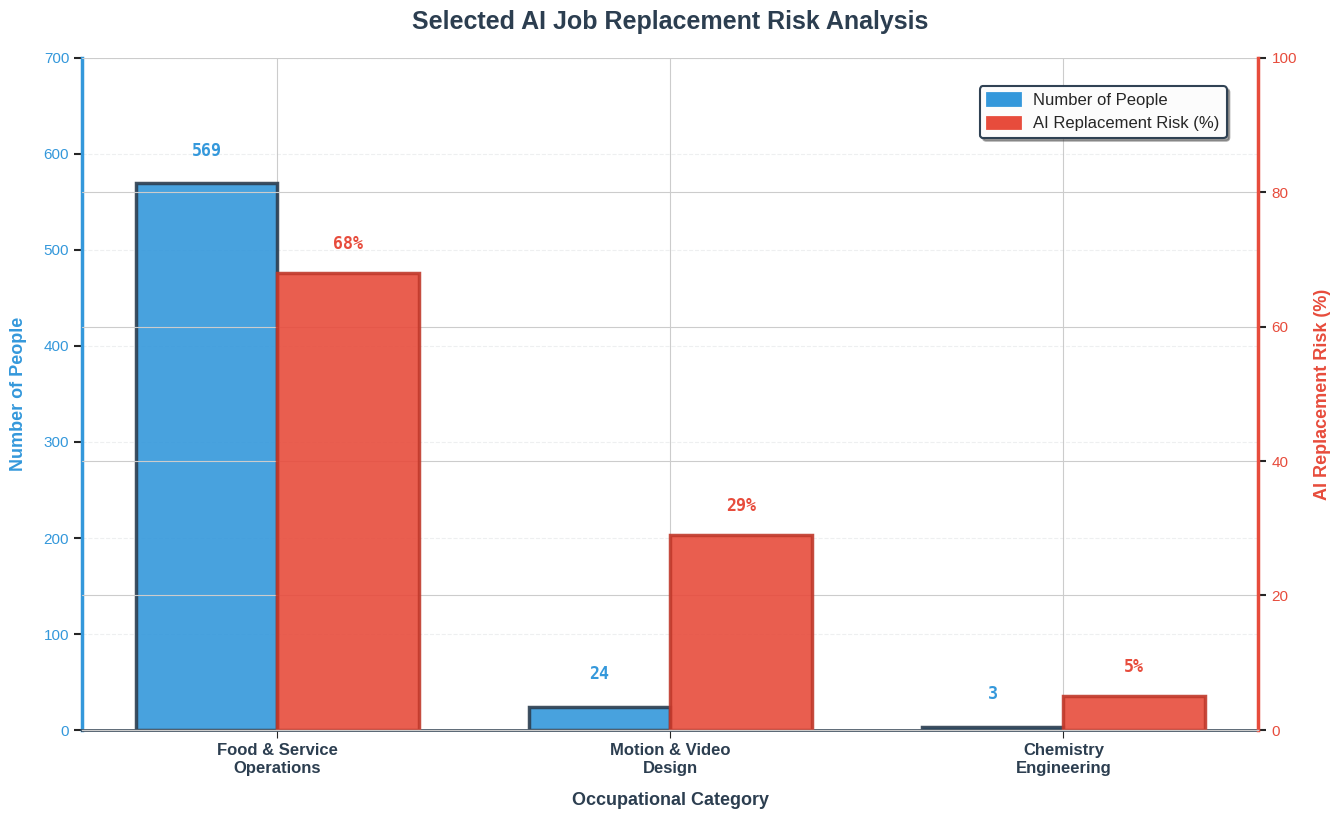

The matplotlib source for this figure:
import matplotlib.pyplot as plt
import numpy as np
import matplotlib.patches as mpatches

# 设置中文字体（可选，如需显示中文）
plt.rcParams['font.sans-serif'] = ['SimHei', 'DejaVu Sans']
plt.rcParams['axes.unicode_minus'] = False

# =========================
# Data (English only)
# =========================
jobs = [
    "Food & Service\nOperations",
    "Motion & Video\nDesign",
    "Chemistry\nEngineering",
]

people = np.array([569, 24, 3])
risk = np.array([0.68, 0.29, 0.05])

# =========================
# Create figure with professional style
# =========================
plt.style.use('seaborn-v0_8-whitegrid')
fig, ax1 = plt.subplots(figsize=(14, 8))
fig.patch.set_facecolor('#FFFFFF')

# =========================
# Create grouped bar chart with enhanced styling
# =========================
x = np.arange(len(jobs))
width = 0.36

# Bars for number of people (left axis)
bars1 = ax1.bar(x - width/2, people, width, label='Number of People',
                color='#3498DB', edgecolor='#2C3E50', linewidth=2, alpha=0.9)

# Add gradient-like effect by varying alpha
for bar in bars1:
    bar.set_linewidth(2.5)

# Create second y-axis for risk
ax2 = ax1.twinx()

# Bars for risk (right axis as percentage)
risk_pct = risk * 100  # Convert to percentage (0-100)
bars2 = ax2.bar(x + width/2, risk_pct, width, label='AI Replacement Risk (%)',
                color='#E74C3C', edgecolor='#C0392B', linewidth=2, alpha=0.9)

for bar in bars2:
    bar.set_linewidth(2.5)

# =========================
# Axis styling with colors
# =========================
ax1.set_xlabel('Occupational Category', fontsize=13, fontweight='bold', 
               labelpad=12, color='#2C3E50')
ax1.set_ylabel('Number of People', fontsize=13, fontweight='bold', 
               labelpad=12, color='#3498DB')
ax2.set_ylabel('AI Replacement Risk (%)', fontsize=13, fontweight='bold', 
               labelpad=12, color='#E74C3C')

# Set x-axis ticks and labels
ax1.set_xticks(x)
ax1.set_xticklabels(jobs, fontsize=12, fontweight='bold', color='#2C3E50')

# Customize y-axis ticks and colors
ax1.tick_params(axis='y', labelcolor='#3498DB', labelsize=11, width=1.5, length=6)
ax2.tick_params(axis='y', labelcolor='#E74C3C', labelsize=11, width=1.5, length=6)
ax1.tick_params(axis='x', labelsize=12, length=6)

# Set grid style
ax1.grid(axis='y', alpha=0.25, linestyle='--', linewidth=0.8, color='#BDC3C7')
ax1.set_axisbelow(True)

# =========================
# Spine styling
# =========================
ax1.spines['top'].set_visible(False)
ax1.spines['right'].set_visible(False)
ax1.spines['left'].set_linewidth(2.5)
ax1.spines['left'].set_color('#3498DB')
ax1.spines['bottom'].set_linewidth(2)
ax1.spines['bottom'].set_color('#2C3E50')

ax2.spines['top'].set_visible(False)
ax2.spines['left'].set_visible(False)
ax2.spines['right'].set_linewidth(2.5)
ax2.spines['right'].set_color('#E74C3C')

# =========================
# Set Y-axis limits with better spacing
# =========================
ax1.set_ylim(0, 700)
ax2.set_ylim(0, 100)

# =========================
# Title and subtitle
# =========================
fig.suptitle('Selected AI Job Replacement Risk Analysis', 
             fontsize=18, fontweight='bold', y=0.98, color='#2C3E50')

# =========================
# Data annotations with improved formatting
# =========================
for i, (p, r) in enumerate(zip(people, risk)):
    # People count annotation - positioned above blue bars
    ax1.text(i - width/2, p + 25, f'{int(p)}',
            ha='center', va='bottom', fontsize=12, fontweight='bold',
            color='#3498DB', family='monospace')
    
    # Risk percentage annotation - positioned above red bars
    r_pct = r * 100
    ax2.text(i + width/2, r_pct + 3, f'{r_pct:.0f}%',
            ha='center', va='bottom', fontsize=12, fontweight='bold',
            color='#E74C3C', family='monospace')

# =========================
# Create custom legend with better styling and positioning
# =========================
blue_patch = mpatches.Patch(color='#3498DB', edgecolor='#2C3E50', linewidth=2, 
                           label='Number of People')
red_patch = mpatches.Patch(color='#E74C3C', edgecolor='#C0392B', linewidth=2, 
                          label='AI Replacement Risk (%)')

legend = ax1.legend(handles=[blue_patch, red_patch],
                   loc='upper right', fontsize=12, framealpha=0.98,
                   edgecolor='#2C3E50', fancybox=True, shadow=True,
                   frameon=True, bbox_to_anchor=(0.98, 0.97))

# Improve legend appearance
legend.get_frame().set_linewidth(1.5)
legend.get_frame().set_facecolor('#FFFFFF')



plt.tight_layout()
plt.subplots_adjust(top=0.92, bottom=0.08, left=0.08, right=0.92)
plt.show()
